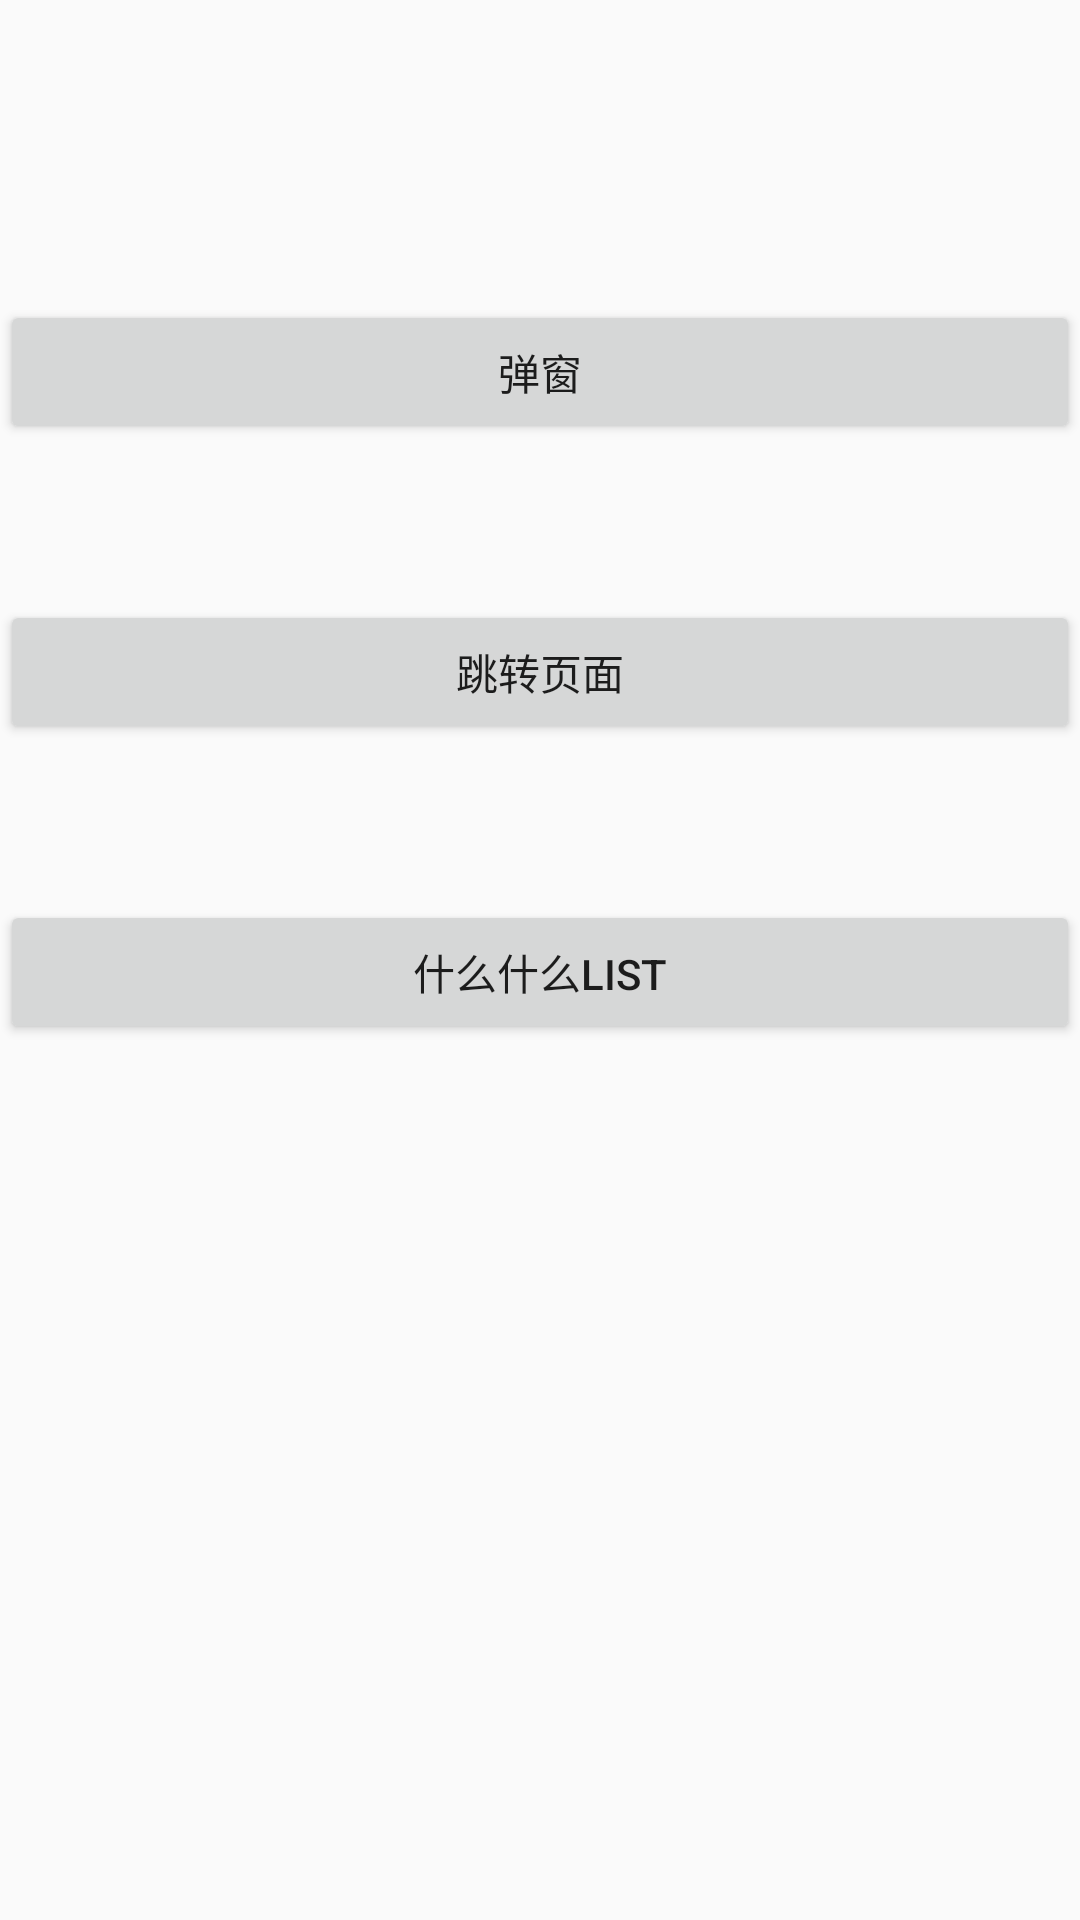

Produce the Android XML layout that renders to this screen, including the resource entries it uses.
<!-- AndroidManifest.xml: application theme TranslucentTheme -->
<!-- res/layout/activity_main.xml -->
<?xml version="1.0" encoding="utf-8"?>

<android.support.constraint.ConstraintLayout xmlns:android="http://schemas.android.com/apk/res/android"
    xmlns:app="http://schemas.android.com/apk/res-auto"
    xmlns:tools="http://schemas.android.com/tools"
    android:id="@+id/container"
    android:layout_width="match_parent"
    android:layout_height="match_parent"
    tools:context=".MainActivity">


    <Button
        android:id="@+id/bt_submit"
        android:layout_width="match_parent"
        android:layout_height="wrap_content"
        android:text="弹窗"

        android:layout_marginTop="100dp"
        app:layout_constraintLeft_toLeftOf="parent"
        app:layout_constraintTop_toTopOf="parent" />

    <Button
        android:id="@+id/bt_tiao"
        android:layout_width="match_parent"
        android:layout_height="wrap_content"
        android:text="跳转页面"

        android:layout_marginTop="200dp"
        app:layout_constraintLeft_toLeftOf="parent"
        app:layout_constraintTop_toTopOf="parent" />

    <Button
        android:onClick="showList"
        android:layout_width="match_parent"
        android:layout_height="wrap_content"
        android:text="什么什么list"

        android:layout_marginTop="300dp"
        app:layout_constraintLeft_toLeftOf="parent"
        app:layout_constraintTop_toTopOf="parent" />

    
        
        
        
        
        
        
        
        
        
        

</android.support.constraint.ConstraintLayout>
<!-- resources referenced by this layout -->
<resources>
  <style name="TranslucentTheme" parent="Theme.AppCompat.Light.DarkActionBar">
          <item name="android:windowTranslucentStatus" tools:targetApi="kitkat">true</item>
          
          
          <item name="android:statusBarColor" tools:targetApi="lollipop">@color/transparent</item>
          <item name="android:activityOpenEnterAnimation">@android:anim/fade_out</item>
      </style>
  <color name="transparent">#00000000</color>
</resources>
